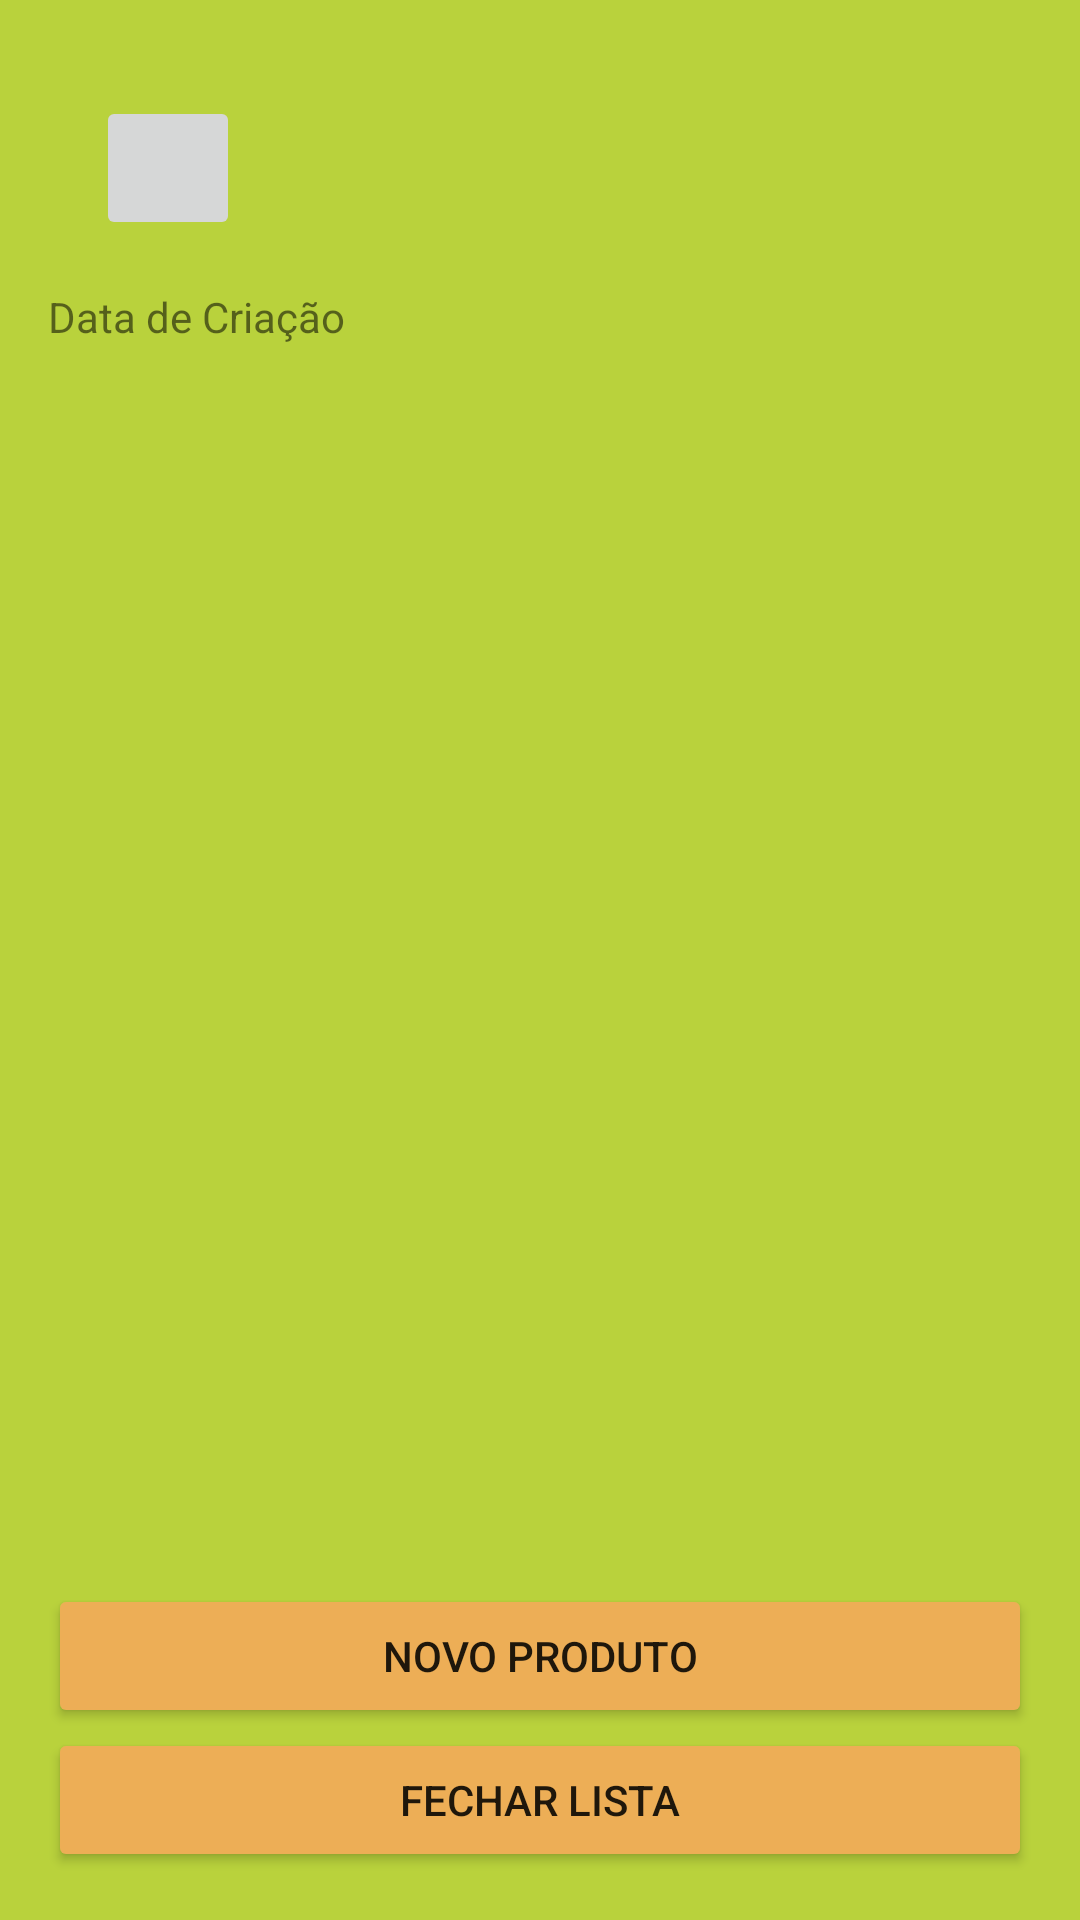

Layout XML and referenced resources for this Android screen:
<!-- AndroidManifest.xml: application theme AppTheme -->
<!-- res/layout/activity_lista_atual.xml -->
<LinearLayout xmlns:android="http://schemas.android.com/apk/res/android"
    android:layout_width="match_parent"
    android:layout_height="match_parent"
    android:orientation="vertical"
    android:padding="16dp"
    android:background="#b9d23c"> 

    <ImageButton
        android:id="@+id/btnVoltar"
        android:layout_width="48dp"
        android:layout_height="48dp"
        android:src="@drawable/ic_arrow_back"
        android:contentDescription="@string/voltar"
        android:layout_margin="16dp"
        android:padding="8dp" />

    <TextView
        android:id="@+id/tvDataCriacao"
        android:layout_width="wrap_content"
        android:layout_height="wrap_content"
        android:text="Data de Criação" />

    <androidx.recyclerview.widget.RecyclerView
        android:id="@+id/recyclerViewProdutos"
        android:layout_width="match_parent"
        android:layout_height="0dp"
        android:layout_weight="1" />

    <Button
        android:id="@+id/btnNovoProduto"
        android:layout_width="match_parent"
        android:layout_height="wrap_content"
        android:text="Novo Produto"
        android:backgroundTint="#edae56" /> 

    <Button
        android:id="@+id/btnFecharLista"
        android:layout_width="match_parent"
        android:layout_height="wrap_content"
        android:text="Fechar Lista"
        android:backgroundTint="#edae56" /> 

</LinearLayout>
<!-- resources referenced by this layout -->
<resources>
  <string name="voltar">Voltar</string>
  <style name="AppTheme" parent="Theme.AppCompat.Light.NoActionBar">
          
          <item name="android:windowBackground">@color/colorBackground</item>
          
      </style>
  <color name="colorBackground">#b9d23c</color>
</resources>
